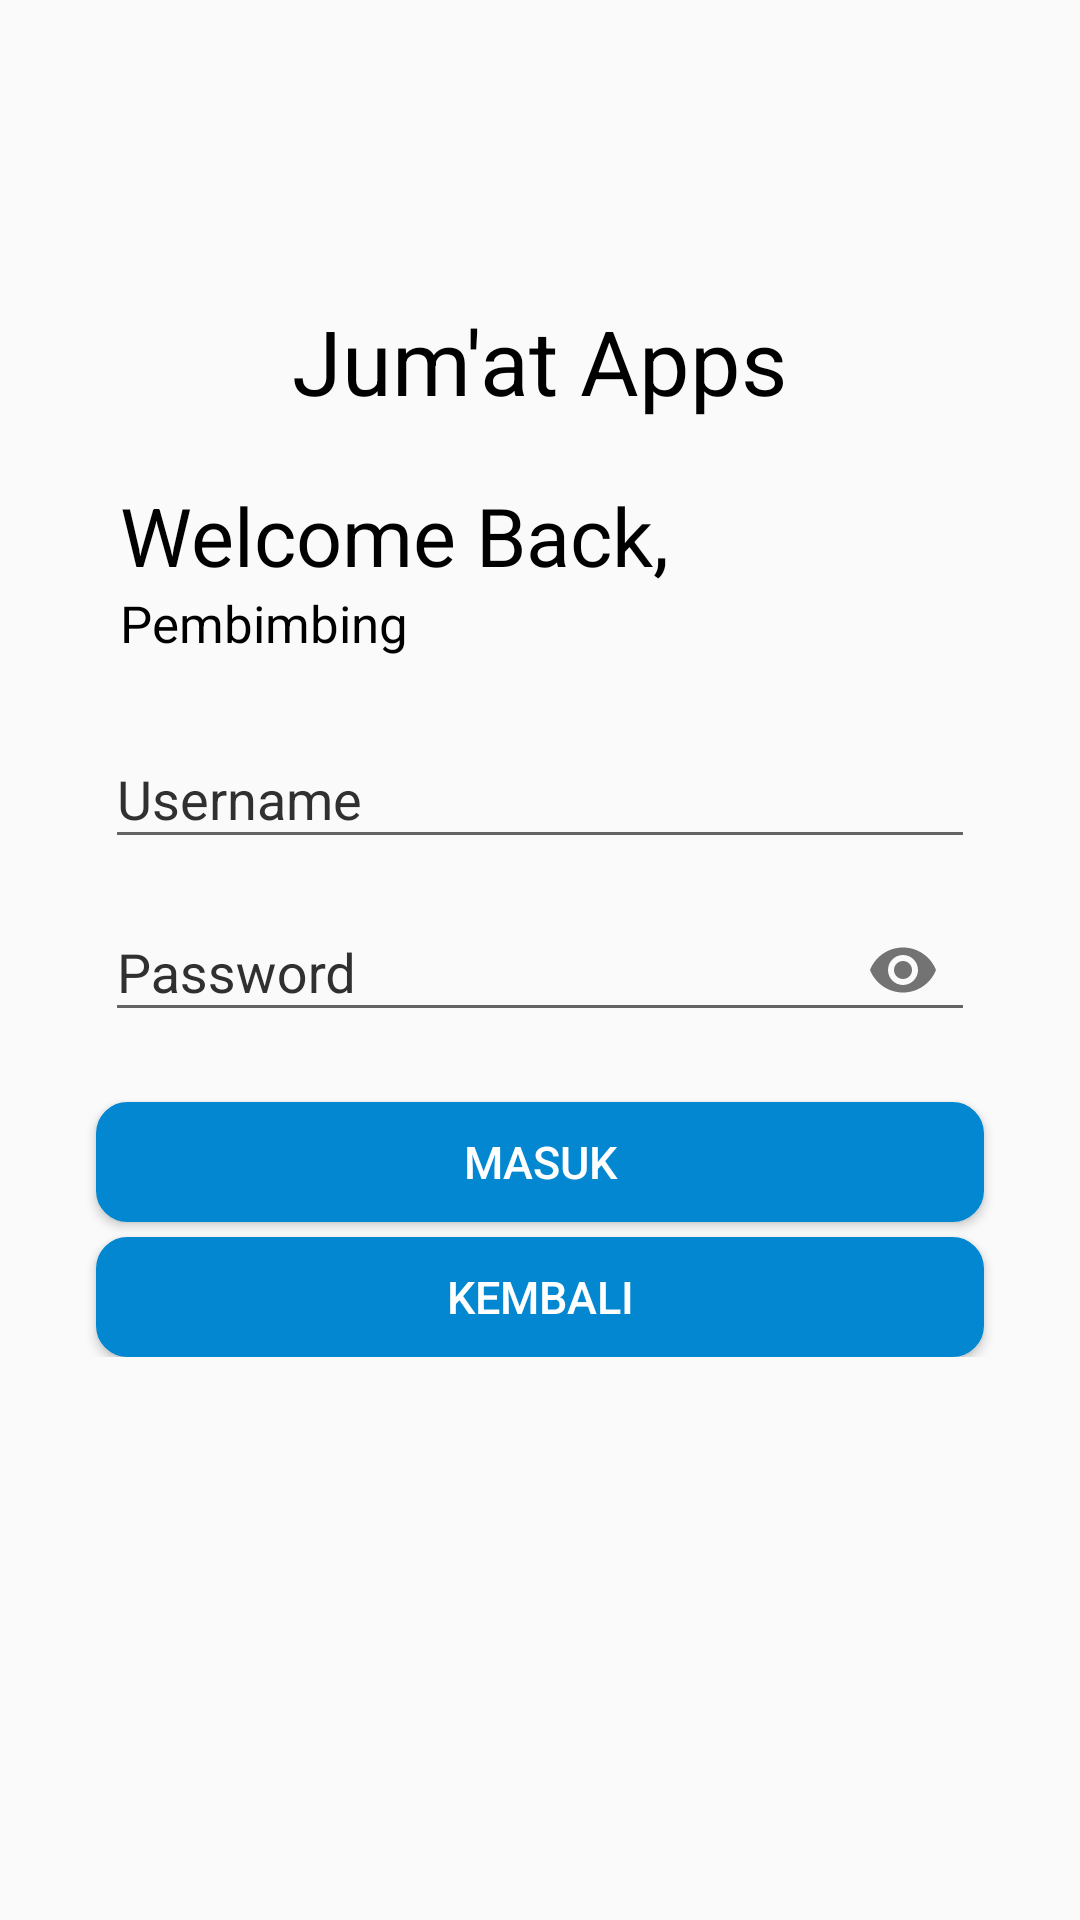

Android layout source for this screen:
<!-- AndroidManifest.xml: application theme AppTheme -->
<!-- res/layout/activity_login_pembimbing.xml -->
<?xml version="1.0" encoding="utf-8" ?>
<RelativeLayout xmlns:android="http://schemas.android.com/apk/res/android"
    xmlns:app="http://schemas.android.com/apk/res-auto"
    xmlns:tools="http://schemas.android.com/tools"
    android:layout_width="match_parent"
    android:layout_height="match_parent"
    tools:context="co.nguliktime.japps.LoginPembimbing">

    <RelativeLayout
        android:layout_width="match_parent"
        android:layout_height="wrap_content"
        android:orientation="horizontal"
        android:id="@+id/lila1">

        <TextView
            android:layout_width="wrap_content"
            android:layout_height="wrap_content"
            android:text="@string/app_name"
            android:textColor="@color/colorBlack"
            android:textSize="30sp"
            android:layout_marginTop="100dp"
            android:layout_centerHorizontal="true"
            android:id="@+id/Japps" />

        <TextView
            android:layout_width="wrap_content"
            android:layout_height="wrap_content"
            android:text="Welcome Back,"
            android:layout_marginStart="40dp"
            android:layout_marginLeft="40dp"
            android:layout_marginTop="20dp"
            android:textSize="27sp"
            android:textColor="@color/colorBlack"
            android:id="@+id/back"
            android:layout_below="@id/Japps" />

        <TextView
            android:id="@+id/subTitle"
            android:layout_width="wrap_content"
            android:layout_height="wrap_content"
            android:layout_below="@id/back"
            android:text="Pembimbing"
            android:layout_marginStart="40dp"
            android:layout_marginLeft="40dp"
            android:textColor="@color/colorBlack"
            android:textSize="17sp"/>

    </RelativeLayout>

    <LinearLayout
        android:layout_width="match_parent"
        android:layout_height="wrap_content"
        android:layout_marginTop="15dp"
        android:orientation="vertical"
        android:layout_below="@id/lila1"
        android:id="@+id/linearLayout">

        <android.support.design.widget.TextInputLayout
            android:layout_width="fill_parent"
            android:layout_height="wrap_content"
            android:textColorHint="@color/colorBlack1">

            <EditText
                android:id="@+id/etUsername"
                android:layout_width="match_parent"
                android:layout_height="wrap_content"
                android:layout_marginLeft="35dp"
                android:layout_marginRight="35dp"
                android:drawablePadding="8dp"
                android:hint="Username"
                android:inputType="textPersonName"/>

        </android.support.design.widget.TextInputLayout>

        <android.support.design.widget.TextInputLayout
            android:layout_marginTop="2dp"
            android:layout_width="fill_parent"
            android:layout_height="wrap_content"
            android:textColorHint="@color/colorBlack1"
            app:passwordToggleEnabled="true">

            <EditText
                android:layout_width="match_parent"
                android:layout_height="wrap_content"
                android:id="@+id/etPassword"
                android:inputType="textPassword"
                android:layout_marginLeft="35dp"
                android:layout_marginRight="35dp"
                android:hint="Password"
                android:drawablePadding="8dp" />

        </android.support.design.widget.TextInputLayout>

        <Button
            android:id="@+id/bPembimbing"
            android:layout_width="match_parent"
            android:layout_height="@dimen/heihgt_button"
            android:layout_marginTop="20dp"
            android:textSize="15sp"
            android:layout_marginLeft="32dp"
            android:layout_marginRight="32dp"
            android:text="MASUK"
            android:textColor="@color/colorWhite"
            android:background="@drawable/btn_radius"/>

        <Button
            android:id="@+id/btnBack"
            android:layout_width="match_parent"
            android:layout_height="@dimen/heihgt_button"
            android:layout_marginTop="5dp"
            android:textSize="15sp"
            android:layout_marginLeft="32dp"
            android:layout_marginRight="32dp"
            android:text="KEMBALI"
            android:textColor="@color/colorWhite"
            android:background="@drawable/btn_radius"/>

    </LinearLayout>

</RelativeLayout>
<!-- resources referenced by this layout -->
<resources>
  <color name="colorBlack">#000000</color>
  <color name="colorBlack1">#303030</color>
  <color name="colorWhite">#ffffff</color>
  <dimen name="heihgt_button">40dp</dimen>
  <!-- drawable btn_radius (drawable) -->
  <?xml version="1.0" encoding="utf-8"?>
  <shape xmlns:android="http://schemas.android.com/apk/res/android">
  
      <stroke
          android:width="1dp"
          android:color="@color/colorBlue"/>
  
      <corners
          android:radius="10dp"/>
      <solid
          android:color="@color/colorBlue"/>
  </shape>
  <string name="app_name">Jum\'at Apps</string>
  <style name="AppTheme" parent="Theme.AppCompat.Light.NoActionBar">
          
          <item name="colorPrimary">@color/colorPrimary</item>
          <item name="colorPrimaryDark">@color/colorPrimaryDark</item>
          <item name="colorAccent">@color/colorAccent</item>
      </style>
  <color name="colorBlue">#0287D0</color>
  <color name="colorPrimary">#3F51B5</color>
  <color name="colorPrimaryDark">#0287D0</color>
  <color name="colorAccent">#FF4081</color>
</resources>
